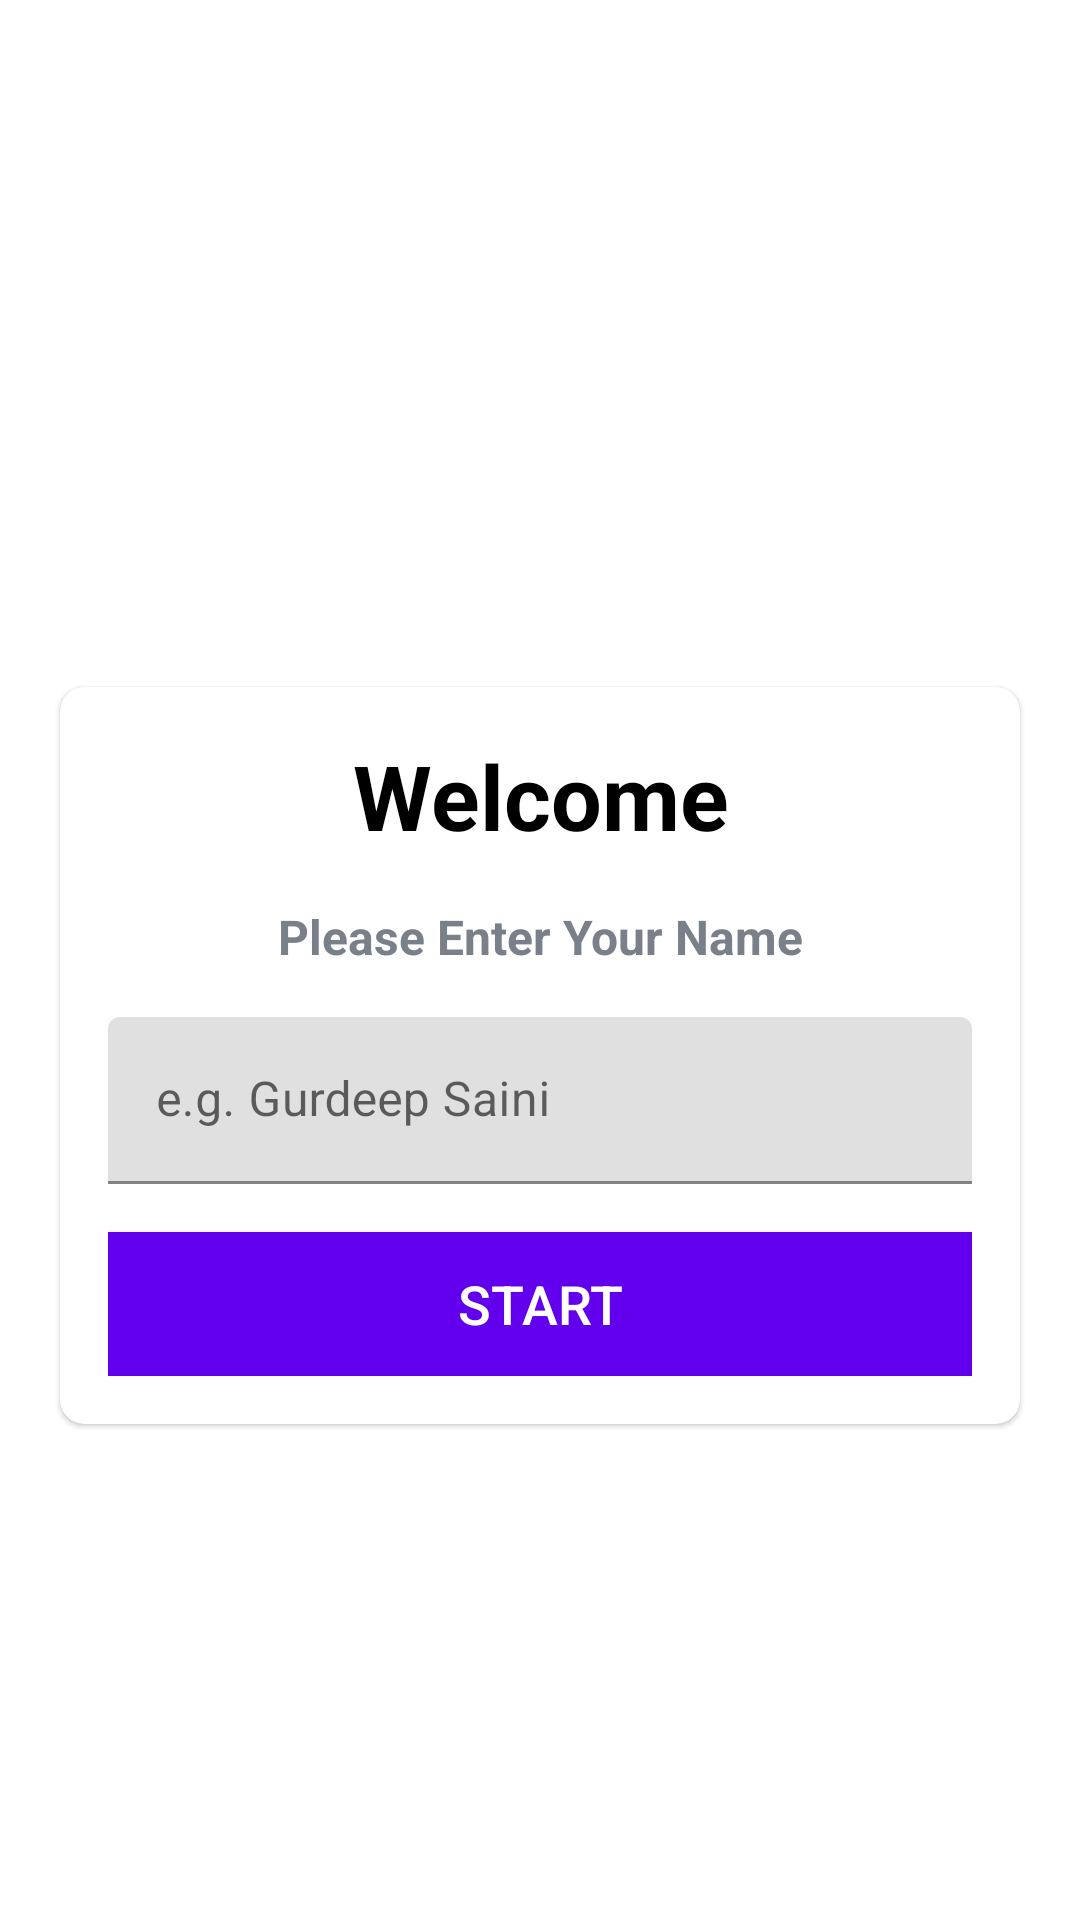

Layout XML and referenced resources for this Android screen:
<!-- AndroidManifest.xml: application theme Theme.MaterialComponents.DayNight.NoActionBar -->
<!-- res/layout/activity_main.xml -->
<?xml version="1.0" encoding="utf-8"?>
<LinearLayout xmlns:android="http://schemas.android.com/apk/res/android"
    xmlns:app="http://schemas.android.com/apk/res-auto"
    xmlns:tools="http://schemas.android.com/tools"
    android:layout_width="match_parent"
    android:layout_height="match_parent"
    android:background="@drawable/ic_bg"
    android:orientation="vertical"
    android:gravity="center"
    tools:context=".MainActivity">

    <TextView
        android:layout_width="match_parent"
        android:layout_height="wrap_content"
        android:text="Quizzyy"
        android:layout_marginBottom="30dp"
        android:textSize="25sp"
        android:textStyle="bold"
        android:gravity="center"
        android:textColor="@color/white"/>

    <com.google.android.material.card.MaterialCardView
        android:layout_width="match_parent"
        android:layout_height="wrap_content"
        android:layout_marginStart="20dp"
        android:layout_marginEnd="20dp"
        android:background="@color/white"
        app:cardCornerRadius="8dp">

        <LinearLayout
            android:layout_width="match_parent"
            android:layout_height="wrap_content"
            android:layout_margin="16dp"
            android:orientation="vertical"
            >

                <TextView
                    android:layout_width="match_parent"
                    android:layout_height="wrap_content"
                    android:text="Welcome"
                    android:textSize="30sp"
                    android:textStyle="bold"
                    android:gravity="center"
                    android:textColor="@color/black"/>


                <TextView
                    android:layout_width="match_parent"
                    android:layout_height="wrap_content"
                    android:layout_marginTop="16dp"
                    android:text="Please Enter Your Name"
                    android:textSize="16sp"
                    android:textStyle="bold"
                    android:gravity="center"
                    android:textColor="#7A8089"/>

                <com.google.android.material.textfield.TextInputLayout
                    android:layout_width="match_parent"
                    android:layout_height="wrap_content"
                    android:layout_marginTop="16dp">

                    <androidx.appcompat.widget.AppCompatEditText
                        android:id="@+id/etName"
                        android:layout_width="match_parent"
                        android:layout_height="wrap_content"
                        android:hint="e.g. Gurdeep Saini"
                        android:inputType="textCapWords"
                        android:textColor="#363A43"
                        android:textColorHint="#7A8089"/>

                </com.google.android.material.textfield.TextInputLayout>

                <Button
                    android:id="@+id/btnStart"
                    android:layout_width="match_parent"
                    android:layout_height="wrap_content"
                    android:layout_marginTop="16dp"
                    android:background="@color/design_default_color_primary"
                    android:text="Start"
                    android:textColor="@color/white"
                    android:textSize="18sp" >
                </Button>

        </LinearLayout>

    </com.google.android.material.card.MaterialCardView>


</LinearLayout>
<!-- resources referenced by this layout -->
<resources>

  <!-- not gathered from this repository: default colours our renderer supplied (Android Studio template values) -->
  <color name="black">#FF000000</color>
  <color name="white">#FFFFFFFF</color>
</resources>
